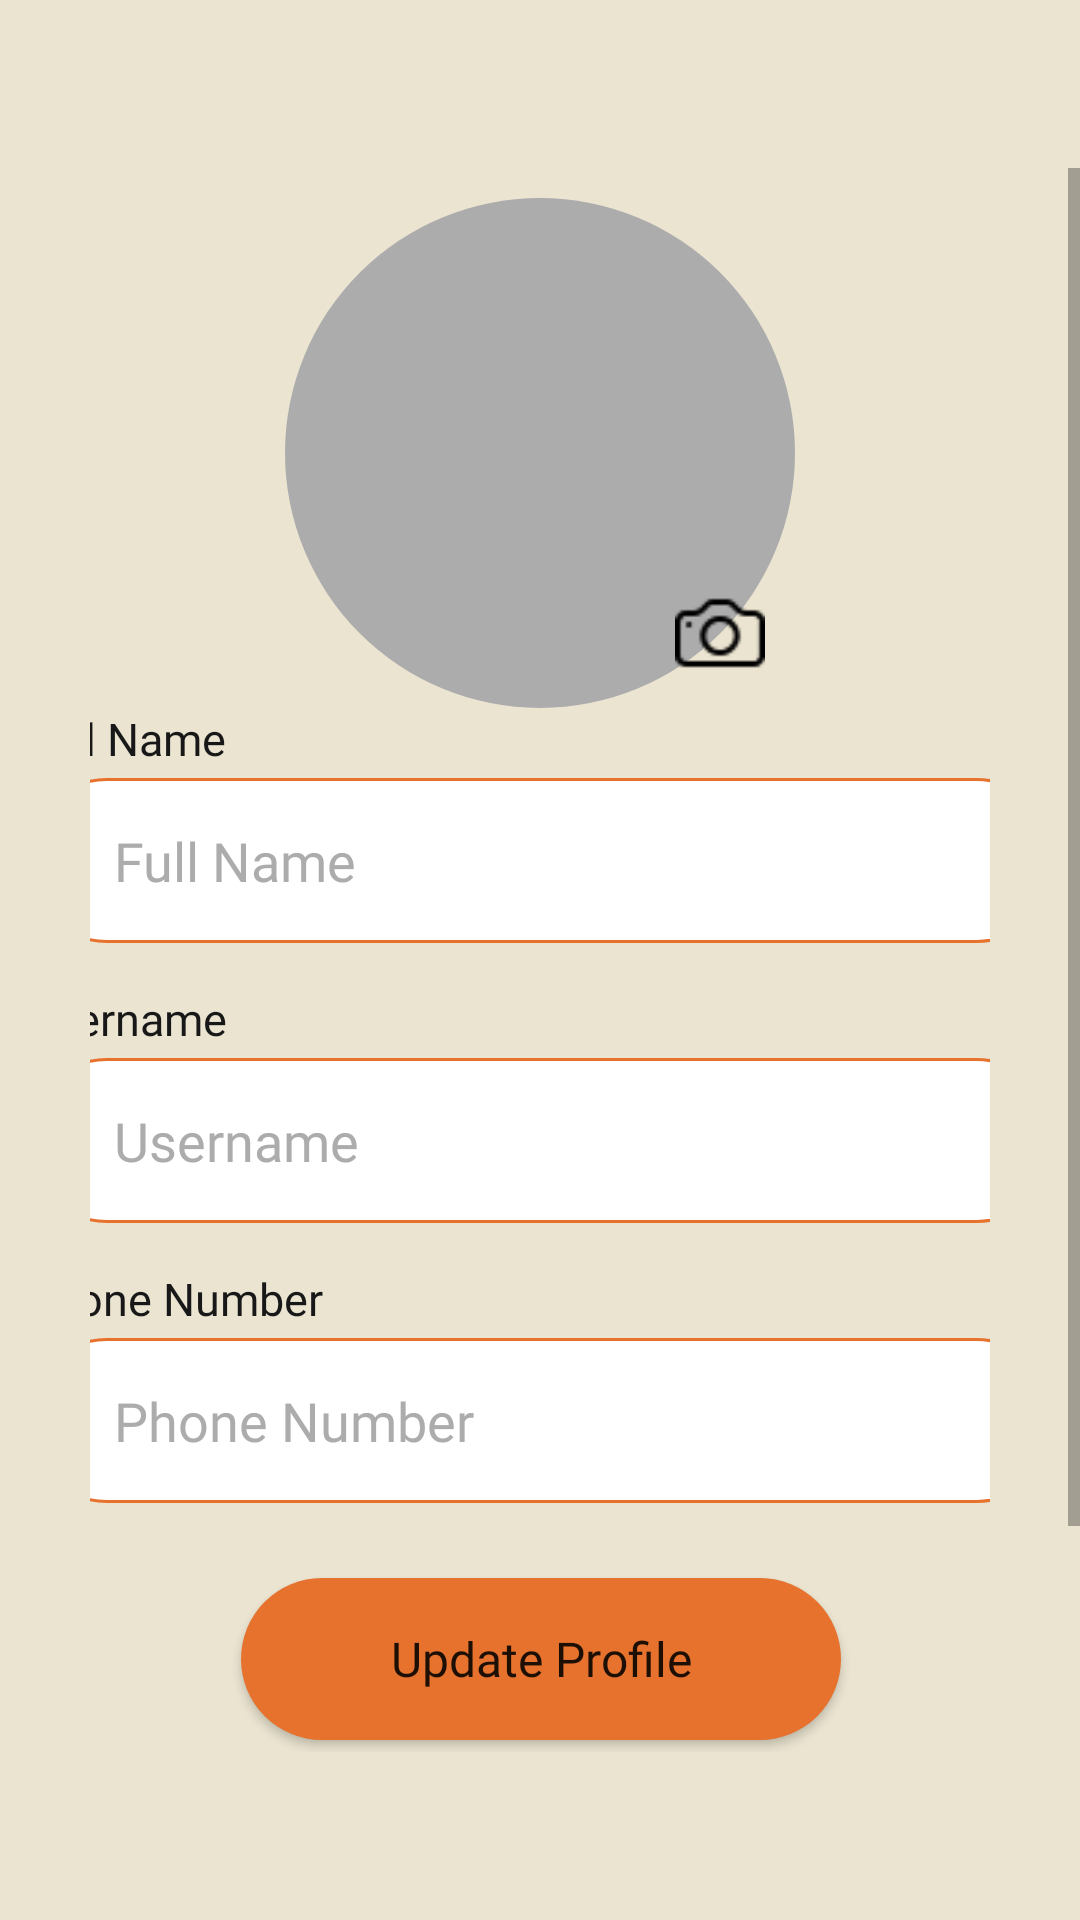

Layout XML and referenced resources for this Android screen:
<!-- AndroidManifest.xml: application theme Theme.StoryPocket -->
<!-- res/layout/fragment_profile.xml -->
<?xml version="1.0" encoding="utf-8"?>
<FrameLayout xmlns:android="http://schemas.android.com/apk/res/android"
    xmlns:tools="http://schemas.android.com/tools"
    android:layout_width="match_parent"
    android:layout_height="match_parent"
    android:background="@color/bg"
    android:paddingTop="?attr/actionBarSize"
    android:paddingBottom="?attr/actionBarSize"
    xmlns:app="http://schemas.android.com/apk/res-auto"
    tools:context=".ProfileFragment">

    <ScrollView
        android:layout_width="match_parent"
        android:layout_height="match_parent">

        <androidx.constraintlayout.widget.ConstraintLayout
            android:layout_width="match_parent"
            android:layout_height="wrap_content"
            android:layout_marginHorizontal="30dp">

            <LinearLayout
                android:id="@+id/photo_section"
                android:layout_width="wrap_content"
                android:layout_height="wrap_content"
                android:layout_marginVertical="10dp"
                app:layout_constraintStart_toStartOf="parent"
                app:layout_constraintEnd_toEndOf="parent"
                app:layout_constraintTop_toTopOf="parent">

                <RelativeLayout
                    android:layout_width="170dp"
                    android:layout_height="170dp">

                    <ImageView
                        android:id="@+id/photo"
                        android:src="@drawable/baseline_person_24"
                        android:background="@drawable/blank_profile"
                        android:layout_width="170dp"
                        android:layout_height="170dp"
                        android:layout_gravity="center"/>
                    <ImageView
                        android:id="@+id/addPhoto"
                        android:layout_width="30dp"
                        android:layout_height="30dp"
                        android:layout_margin="10dp"
                        android:layout_alignParentEnd="true"
                        android:layout_alignParentBottom="true"
                        android:background="@drawable/camera"/>
                </RelativeLayout>
            </LinearLayout>

            <LinearLayout
                android:id="@+id/formContainter"
                android:layout_width="345dp"
                android:layout_height="wrap_content"
                android:orientation="vertical"
                app:layout_constraintBottom_toBottomOf="parent"
                app:layout_constraintEnd_toEndOf="parent"
                app:layout_constraintStart_toStartOf="parent"
                app:layout_constraintTop_toBottomOf="@id/photo_section"
                app:layout_constraintVertical_bias="0">

                <TextView
                    android:id="@+id/labelFullname"
                    android:layout_width="match_parent"
                    android:layout_height="wrap_content"
                    android:layout_marginBottom="3dp"
                    android:fontFamily="@font/poppins_bold"
                    android:text="@string/full_name"
                    android:textColor="@color/semi_black"
                    android:textSize="15sp"/>

                <EditText
                    android:id="@+id/etFullName"
                    android:layout_width="match_parent"
                    android:layout_height="55dp"
                    android:background="@drawable/bg_form"
                    android:fontFamily="@font/poppins_regular"
                    android:inputType="textPersonName"
                    android:paddingStart="30dp"
                    android:hint="@string/full_name"
                    android:textColor="@color/black"
                    android:textColorHint="@color/blank"
                    tools:ignore="RtlSymmetry"
                    android:autofillHints="name"
                    android:layout_marginBottom="15dp"/>

                <TextView
                    android:id="@+id/labelUserName"
                    android:layout_width="match_parent"
                    android:layout_height="wrap_content"
                    android:layout_marginBottom="3dp"
                    android:fontFamily="@font/poppins_bold"
                    android:text="@string/username"
                    android:textColor="@color/semi_black"
                    android:textSize="15sp" />

                <EditText
                    android:id="@+id/etUserName"
                    android:layout_width="match_parent"
                    android:layout_height="55dp"
                    android:background="@drawable/bg_form"
                    android:fontFamily="@font/poppins_regular"
                    android:inputType="text"
                    android:paddingStart="30dp"
                    android:hint="@string/username"
                    android:textColor="@color/black"
                    android:textColorHint="@color/blank"
                    tools:ignore="RtlSymmetry"
                    android:autofillHints="username"
                    android:layout_marginBottom="15dp"/>


                <TextView
                    android:id="@+id/labelPhoneNum"
                    android:layout_width="match_parent"
                    android:layout_height="wrap_content"
                    android:layout_marginBottom="3dp"
                    android:fontFamily="@font/poppins_bold"
                    android:text="@string/phone_number"
                    android:textColor="@color/semi_black"
                    android:textSize="15sp"  />

                <EditText
                    android:id="@+id/etPhoneNum"
                    android:layout_width="match_parent"
                    android:layout_height="55dp"
                    android:background="@drawable/bg_form"
                    android:fontFamily="@font/poppins_regular"
                    android:inputType="phone"
                    android:paddingStart="30dp"
                    android:hint="@string/phone_number"
                    android:textColor="@color/black"
                    android:textColorHint="@color/blank"
                    tools:ignore="RtlSymmetry"
                    android:autofillHints="phone"/>

                <Button
                    android:id="@+id/btnUpdate"
                    android:layout_width="200dp"
                    android:layout_height="54dp"
                    android:layout_gravity="center"
                    android:layout_marginVertical="25dp"
                    android:background="@drawable/bg_update"
                    android:backgroundTint="@color/primary"
                    android:textAllCaps="false"
                    android:fontFamily="@font/poppins_bold"
                    android:text="@string/update_profile"
                    android:textSize="16sp"
                    tools:ignore="TextSizeCheck" />

                <ImageView
                    android:id="@+id/btnLogout"
                    android:src="@drawable/ic_logout"
                    android:layout_width="wrap_content"
                    android:layout_height="wrap_content"
                    android:layout_gravity="center">
                </ImageView>


            </LinearLayout>
        </androidx.constraintlayout.widget.ConstraintLayout>
    </ScrollView>
</FrameLayout>
<!-- resources referenced by this layout -->
<resources>
  <color name="bg">#EBE4D1</color>
  <color name="black">#FF000000</color>
  <color name="blank">#ACACAC</color>
  <color name="primary">#E6722D</color>
  <color name="semi_black">#181818</color>
  <!-- drawable bg_form (drawable) -->
  <?xml version="1.0" encoding="utf-8"?>
  <shape xmlns:android="http://schemas.android.com/apk/res/android">
      <solid android:color="@color/white"/>
      <corners android:radius="40dp"/>
      <stroke
          android:width="1dp"
          android:color="@color/primary"/>
  </shape>
  <!-- drawable bg_update (drawable) -->
  <?xml version="1.0" encoding="utf-8"?>
  <shape xmlns:android="http://schemas.android.com/apk/res/android">
  
      <solid android:color="#E55604">
  
      </solid>
      <corners android:radius="30dp">
      </corners>
  </shape>
  <!-- drawable blank_profile (drawable) -->
  <?xml version="1.0" encoding="utf-8"?>
  <shape xmlns:android="http://schemas.android.com/apk/res/android">
      <corners android:radius="1000dp">
  
      </corners>
      <solid android:color="@color/blank"></solid>
  
      <size android:width="50dp"
          android:height="50dp">
      </size>
  </shape>
  <!-- drawable camera: png bitmap (drawable, 470 bytes) -->
  <!-- drawable ic_logout: png bitmap (drawable, 4210 bytes) -->
  <string name="full_name">Full Name</string>
  <string name="phone_number">Phone Number</string>
  <string name="update_profile">Update Profile</string>
  <string name="username">Username</string>
  <style name="Theme.StoryPocket" parent="Theme.MaterialComponents.DayNight.DarkActionBar">
          <item name="windowActionBar">false</item>
          <item name="windowNoTitle">true</item>
  
          <item name="colorPrimary">@color/primary</item>
          <item name="colorPrimaryVariant">@color/primary</item>
          <item name="colorOnPrimary">@color/white</item>
          
          <item name="colorSecondary">@color/primary</item>
          <item name="colorSecondaryVariant">@color/primary</item>
          <item name="colorOnSecondary">@color/white</item>
          
          <item name="android:statusBarColor">?attr/colorPrimaryVariant</item>
          
      </style>
  <color name="white">#FFFFFFFF</color>
</resources>
